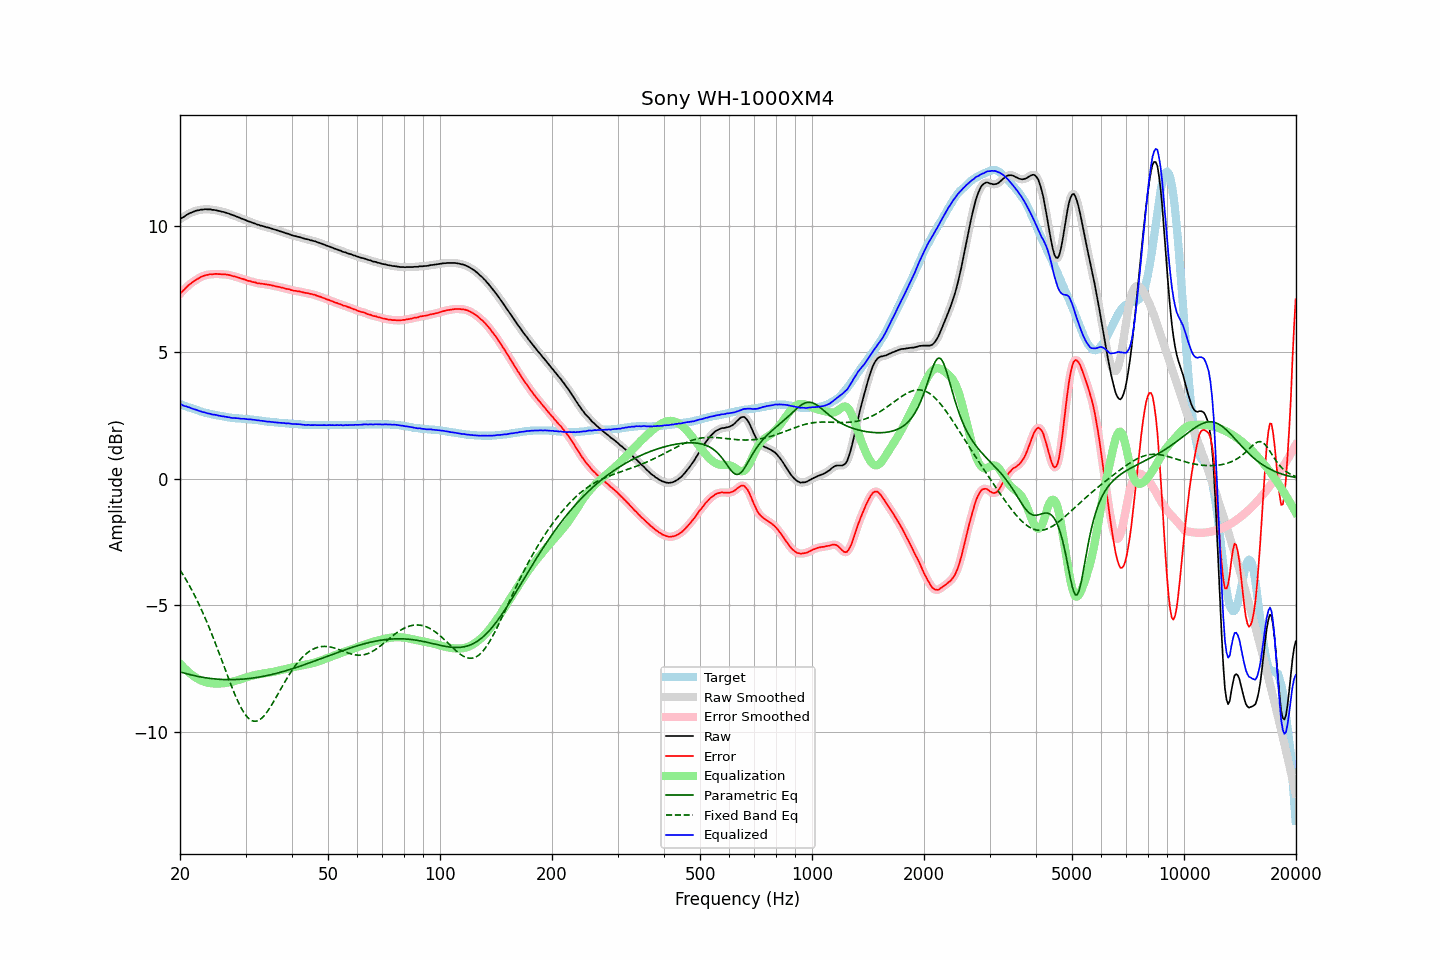

Data behind this chart, as committed beside it:
frequency, raw, error, smoothed, error_smoothed, equalization, parametric_eq, fixed_band_eq, equalized_raw, equalized_smoothed, target
20.00, 10.27, 7.31, 10.27, 7.32, -7.31, -7.64, -3.61, 2.95, 2.96, 2.95
20.20, 10.32, 7.38, 10.31, 7.38, -7.38, -7.66, -3.71, 2.93, 2.93, 2.93
20.40, 10.35, 7.44, 10.35, 7.45, -7.45, -7.67, -3.81, 2.90, 2.90, 2.90
20.61, 10.38, 7.50, 10.39, 7.51, -7.51, -7.69, -3.91, 2.87, 2.88, 2.88
20.81, 10.44, 7.58, 10.43, 7.57, -7.57, -7.71, -4.02, 2.86, 2.86, 2.86
21.02, 10.47, 7.63, 10.47, 7.63, -7.63, -7.73, -4.13, 2.83, 2.84, 2.83
21.23, 10.51, 7.69, 10.50, 7.69, -7.69, -7.74, -4.24, 2.82, 2.82, 2.81
21.44, 10.53, 7.74, 10.53, 7.74, -7.74, -7.76, -4.36, 2.79, 2.79, 2.79
21.66, 10.55, 7.78, 10.56, 7.78, -7.79, -7.77, -4.48, 2.77, 2.77, 2.77
21.87, 10.58, 7.83, 10.58, 7.83, -7.83, -7.79, -4.60, 2.75, 2.75, 2.75
22.09, 10.61, 7.87, 10.60, 7.87, -7.87, -7.80, -4.73, 2.73, 2.73, 2.73
22.31, 10.62, 7.90, 10.62, 7.91, -7.91, -7.82, -4.86, 2.70, 2.71, 2.71
22.54, 10.63, 7.94, 10.63, 7.95, -7.95, -7.83, -4.99, 2.68, 2.68, 2.68
22.76, 10.65, 7.98, 10.64, 7.98, -7.98, -7.84, -5.13, 2.67, 2.66, 2.66
22.99, 10.65, 8.00, 10.65, 8.01, -8.01, -7.85, -5.27, 2.64, 2.64, 2.64
23.22, 10.66, 8.03, 10.66, 8.03, -8.03, -7.86, -5.41, 2.63, 2.63, 2.62
23.45, 10.67, 8.05, 10.66, 8.05, -8.05, -7.87, -5.56, 2.62, 2.61, 2.61
23.69, 10.66, 8.06, 10.66, 8.07, -8.07, -7.88, -5.71, 2.59, 2.60, 2.59
23.92, 10.66, 8.07, 10.66, 8.08, -8.08, -7.89, -5.86, 2.58, 2.58, 2.58
24.16, 10.66, 8.09, 10.65, 8.08, -8.09, -7.90, -6.02, 2.57, 2.56, 2.56
24.40, 10.64, 8.08, 10.64, 8.09, -8.09, -7.91, -6.18, 2.54, 2.55, 2.55
24.65, 10.64, 8.09, 10.63, 8.10, -8.10, -7.91, -6.34, 2.54, 2.54, 2.54
24.89, 10.63, 8.10, 10.62, 8.10, -8.10, -7.92, -6.50, 2.53, 2.52, 2.52
25.14, 10.62, 8.10, 10.61, 8.10, -8.10, -7.93, -6.67, 2.52, 2.51, 2.51
25.39, 10.60, 8.09, 10.60, 8.10, -8.10, -7.93, -6.84, 2.50, 2.50, 2.50
25.65, 10.59, 8.09, 10.58, 8.09, -8.10, -7.93, -7.01, 2.49, 2.49, 2.49
25.91, 10.57, 8.08, 10.57, 8.09, -8.09, -7.94, -7.18, 2.47, 2.48, 2.48
26.16, 10.56, 8.08, 10.55, 8.09, -8.09, -7.94, -7.35, 2.47, 2.47, 2.47
26.43, 10.54, 8.08, 10.53, 8.08, -8.08, -7.94, -7.52, 2.46, 2.45, 2.45
26.69, 10.52, 8.07, 10.52, 8.08, -8.07, -7.94, -7.70, 2.44, 2.45, 2.44
26.96, 10.50, 8.06, 10.50, 8.07, -8.06, -7.95, -7.86, 2.43, 2.43, 2.43
27.23, 10.48, 8.05, 10.47, 8.05, -8.05, -7.95, -8.03, 2.43, 2.42, 2.42
27.50, 10.45, 8.03, 10.45, 8.04, -8.04, -7.95, -8.20, 2.41, 2.41, 2.41
27.77, 10.43, 8.01, 10.43, 8.02, -8.02, -7.94, -8.36, 2.41, 2.41, 2.41
28.05, 10.41, 8.00, 10.40, 8.00, -8.00, -7.94, -8.51, 2.40, 2.40, 2.40
28.33, 10.38, 7.98, 10.38, 7.98, -7.98, -7.94, -8.66, 2.39, 2.40, 2.39
28.62, 10.36, 7.96, 10.35, 7.96, -7.96, -7.94, -8.80, 2.39, 2.39, 2.39
28.90, 10.33, 7.94, 10.32, 7.94, -7.94, -7.93, -8.93, 2.38, 2.38, 2.38
29.19, 10.30, 7.91, 10.30, 7.92, -7.92, -7.93, -9.06, 2.37, 2.38, 2.38
29.48, 10.28, 7.90, 10.28, 7.90, -7.90, -7.93, -9.17, 2.37, 2.37, 2.37
29.78, 10.26, 7.88, 10.25, 7.88, -7.88, -7.92, -9.27, 2.37, 2.37, 2.37
30.08, 10.23, 7.86, 10.23, 7.86, -7.86, -7.91, -9.36, 2.36, 2.36, 2.36
30.38, 10.20, 7.83, 10.20, 7.84, -7.84, -7.91, -9.44, 2.35, 2.36, 2.36
30.68, 10.18, 7.82, 10.17, 7.82, -7.82, -7.90, -9.50, 2.35, 2.35, 2.35
30.99, 10.16, 7.81, 10.15, 7.81, -7.81, -7.89, -9.54, 2.35, 2.34, 2.34
31.30, 10.13, 7.78, 10.13, 7.79, -7.79, -7.89, -9.57, 2.34, 2.34, 2.34
31.61, 10.11, 7.77, 10.10, 7.77, -7.77, -7.88, -9.59, 2.33, 2.33, 2.33
31.93, 10.09, 7.76, 10.08, 7.76, -7.76, -7.87, -9.59, 2.33, 2.32, 2.32
32.24, 10.06, 7.73, 10.06, 7.74, -7.75, -7.86, -9.58, 2.31, 2.32, 2.32
32.57, 10.05, 7.73, 10.04, 7.73, -7.73, -7.85, -9.55, 2.31, 2.31, 2.31
32.89, 10.02, 7.71, 10.02, 7.72, -7.72, -7.84, -9.51, 2.29, 2.30, 2.30
33.22, 10.01, 7.71, 10.00, 7.71, -7.71, -7.82, -9.46, 2.29, 2.29, 2.29
33.55, 9.99, 7.70, 9.98, 7.70, -7.70, -7.81, -9.39, 2.28, 2.28, 2.28
33.89, 9.97, 7.69, 9.97, 7.70, -7.69, -7.80, -9.32, 2.27, 2.27, 2.27
34.23, 9.95, 7.68, 9.95, 7.68, -7.68, -7.79, -9.24, 2.26, 2.27, 2.26
34.57, 9.94, 7.67, 9.93, 7.68, -7.67, -7.77, -9.15, 2.26, 2.26, 2.26
34.92, 9.92, 7.66, 9.92, 7.66, -7.66, -7.76, -9.05, 2.25, 2.25, 2.25
35.27, 9.90, 7.65, 9.90, 7.65, -7.65, -7.74, -8.95, 2.25, 2.25, 2.24
35.62, 9.88, 7.63, 9.88, 7.64, -7.64, -7.73, -8.84, 2.24, 2.24, 2.24
35.97, 9.86, 7.62, 9.86, 7.62, -7.62, -7.71, -8.73, 2.23, 2.23, 2.23
... 635 more rows
